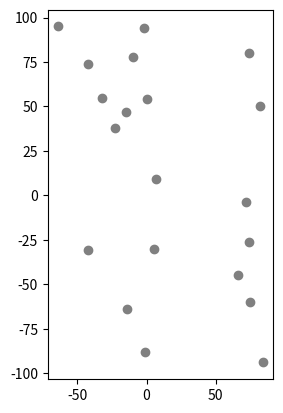

Recreate this plot in Python. (Note: this script raises an exception after producing the figure.)
import numpy as np
import matplotlib.pylab as plt

m = 20
st = -100
ed = 100
# np.random.seed()
X = np.random.randint(st, ed, m)
y = np.random.randint(st, ed, m)
print('横坐标:', X, '\n纵坐标:', y,)
plt.subplot(121)
plt.scatter(X, y, c='grey')

K = int(input('输入聚类个数: '))
shuffled_index = np.random.permutation(m)
muX, muy, C, d = [], [], np.zeros((K, m)), np.zeros((m, K))
# 初始化向量，簇划分，簇内距离
mark = ['or', 'ob', 'og', 'ok', '^r', '+r', 'sr', 'dr', '<r', 'pr']
for k in range(K):
    nx, ny = X[shuffled_index[k]], y[shuffled_index[k]]
    muX.append(nx)
    muy.append(ny)
    plt.plot(nx, ny, mark[k])
    print('{}th: ({}, {})'.format(k+1, nx, ny))
plt.show()
__ = K * 239  # 迭代次数


def norm2(x1, y1, x2, y2):
    return (x1-x2)**2+(y1-y2)**2


for _ in range(__):
    d = np.zeros((m, K))
    C = [[] for i in range(K)]
    for i in range(m):
        for k in range(K):
            d[i][k] = norm2(X[i], y[i], muX[k], muy[k])  # 第 i 个点到簇中心 k 的距离
    c = np.argmin(d, axis=1)
    for i in range(m):
        C[c[i]].append(i)
    for idx, Cidx in enumerate(C):
        muX[idx], muy[idx] = np.sum(X[C[idx]])/len(Cidx), np.sum(y[C[idx]])/len(Cidx)

plt.subplot(122)
for k in range(K):
    plt.scatter(X[C[k]], y[C[k]], mark[k])
plt.show()